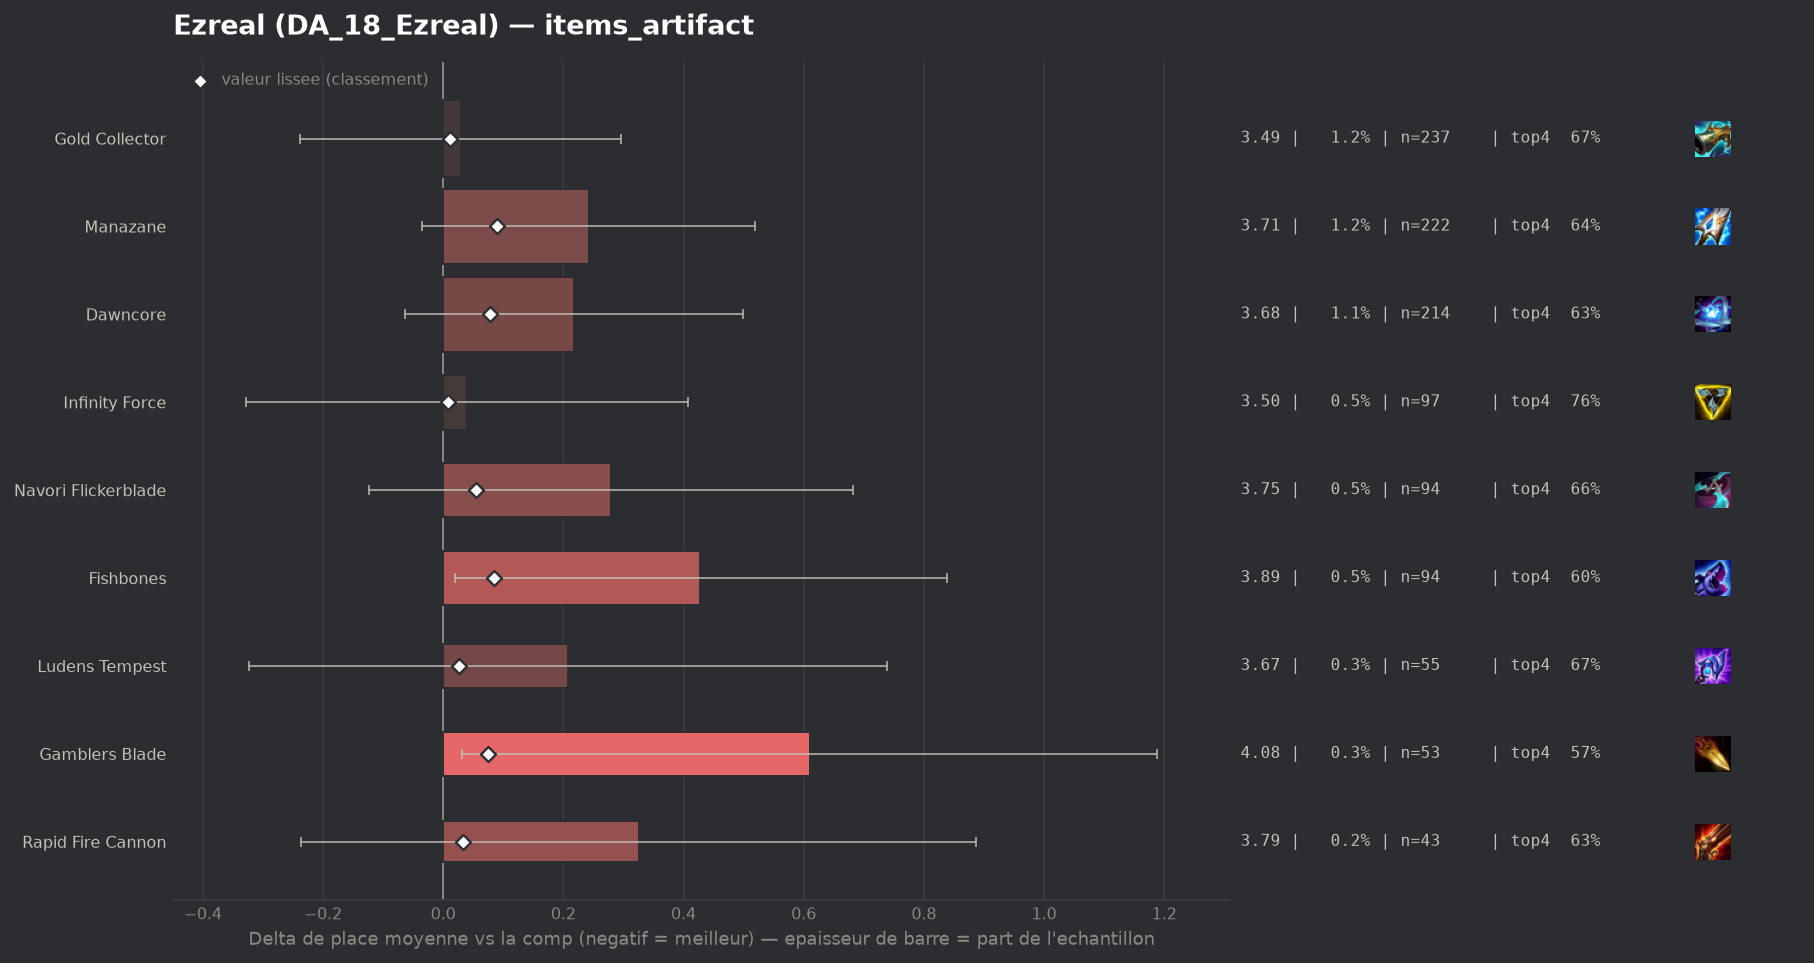

Source data for this figure (header and first rows):
group, label, n, share, avg_place, shrunk_avg, score, d_avg, d_avg_pess, impact, d_top4, win, top2, top4, sd, z, p, significant
populaire, Infinity Force, 97, 0.005075, 3.505, 3.473, 0.008, 0.04, 0.0, -0.0, 0.0727, 0.134, 0.3196, 0.7629, 1.845, 0.21, 0.8313, False
populaire, Gold Collector, 237, 0.0124, 3.494, 3.476, 0.011, 0.029, 0.0, -0.0001, -0.0235, 0.2405, 0.3882, 0.6667, 2.092, 0.21, 0.8346, False
populaire, Ludens Tempest, 55, 0.002878, 3.673, 3.491, 0.026, 0.208, 0.0, -0.0001, -0.0174, 0.2182, 0.3091, 0.6727, 2.01, 0.76, 0.4443, False
populaire, Rapid Fire Cannon, 43, 0.00225, 3.791, 3.498, 0.033, 0.326, 0.0, -0.0001, -0.0623, 0.1628, 0.2791, 0.6279, 1.875, 1.14, 0.2554, False
populaire, Navori Flickerblade, 94, 0.004918, 3.745, 3.52, 0.055, 0.28, 0.0, -0.0003, -0.0306, 0.1489, 0.3298, 0.6596, 1.984, 1.36, 0.1729, False
populaire, Gamblers Blade, 53, 0.002773, 4.075, 3.539, 0.074, 0.61, 0.032, -0.0002, -0.1241, 0.1509, 0.3019, 0.566, 2.144, 2.07, 0.0385, False
populaire, Dawncore, 214, 0.0112, 3.682, 3.543, 0.078, 0.217, 0.0, -0.0009, -0.0593, 0.1963, 0.3785, 0.6308, 2.09, 1.51, 0.1306, False
populaire, Fishbones, 94, 0.004918, 3.894, 3.55, 0.085, 0.428, 0.019, -0.0004, -0.0944, 0.1489, 0.2979, 0.5957, 2.018, 2.05, 0.04007, False
populaire, Manazane, 222, 0.01162, 3.707, 3.554, 0.089, 0.242, 0.0, -0.001, -0.055, 0.1847, 0.3604, 0.6351, 2.092, 1.71, 0.08649, False
